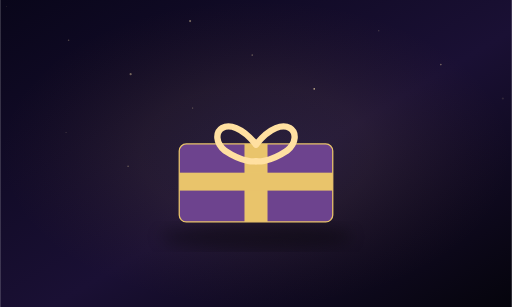
t = 0.00 s
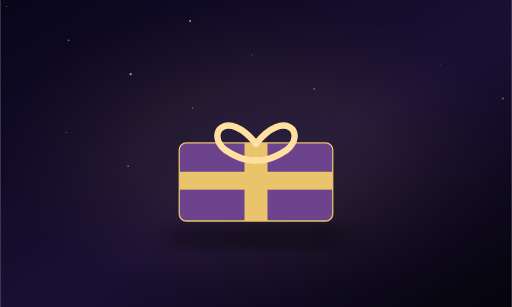
t = 0.65 s
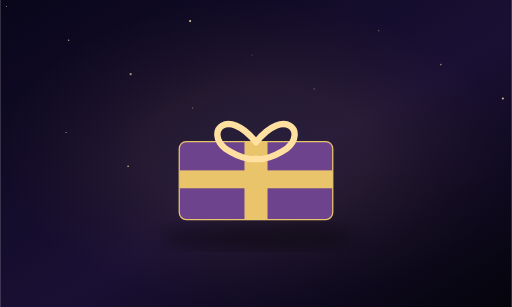
t = 1.63 s
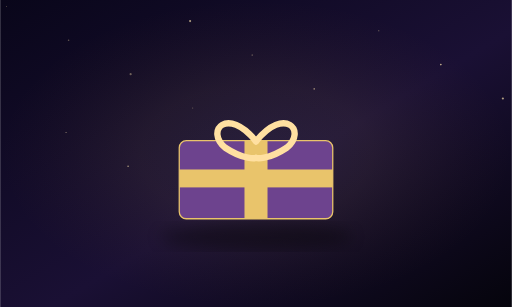
t = 2.25 s
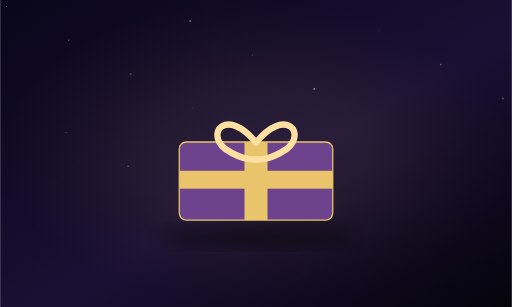
t = 3.15 s
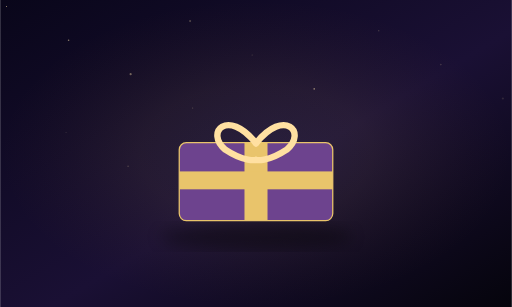
t = 3.60 s

The animated SVG that drew these frames (rendered in a browser with its animation timeline set to each time). Animation: 15 SMIL elements (animate=14,animateTransform=1); one cycle of 4.50 s, repeats indefinitely.

<?xml version="1.0" encoding="UTF-8"?>
<svg xmlns="http://www.w3.org/2000/svg" viewBox="0 0 800 480">
<defs>
<linearGradient id="bg" x1="0" y1="0" x2="1" y2="1"><stop stop-color="#09061a"/><stop offset=".55" stop-color="#1a1034"/><stop offset="1" stop-color="#05040c"/></linearGradient>
<radialGradient id="goldGlow"><stop stop-color="#fff0bd"/><stop offset=".45" stop-color="#e7be68"/><stop offset="1" stop-color="#a66b24" stop-opacity="0"/></radialGradient>
<filter id="glow"><feGaussianBlur stdDeviation="3" result="b"/><feMerge><feMergeNode in="b"/><feMergeNode in="SourceGraphic"/></feMerge></filter>
<filter id="blur"><feGaussianBlur stdDeviation="12"/></filter>
</defs>
<rect width="800" height="480" fill="url(#bg)"/>
<rect width="800" height="480" fill="url(#goldGlow)" opacity=".07"/>

<circle cx="10" cy="10" r="0.8" fill="#ffe7ae" opacity=".2"><animate attributeName="opacity" values=".12;.85;.12" dur="2.6s" begin="0.0s" repeatCount="indefinite"/></circle><circle cx="107" cy="63" r="1.25" fill="#ffe7ae" opacity=".2"><animate attributeName="opacity" values=".12;.85;.12" dur="3.1s" begin="-0.35s" repeatCount="indefinite"/></circle><circle cx="204" cy="116" r="1.7000000000000002" fill="#ffe7ae" opacity=".2"><animate attributeName="opacity" values=".12;.85;.12" dur="3.6s" begin="-0.7s" repeatCount="indefinite"/></circle><circle cx="301" cy="169" r="0.8" fill="#ffe7ae" opacity=".2"><animate attributeName="opacity" values=".12;.85;.12" dur="4.1s" begin="-1.0499999999999998s" repeatCount="indefinite"/></circle><circle cx="398" cy="222" r="1.25" fill="#ffe7ae" opacity=".2"><animate attributeName="opacity" values=".12;.85;.12" dur="4.6s" begin="-1.4s" repeatCount="indefinite"/></circle><circle cx="495" cy="275" r="1.7000000000000002" fill="#ffe7ae" opacity=".2"><animate attributeName="opacity" values=".12;.85;.12" dur="5.1s" begin="-1.75s" repeatCount="indefinite"/></circle><circle cx="592" cy="48" r="0.8" fill="#ffe7ae" opacity=".2"><animate attributeName="opacity" values=".12;.85;.12" dur="2.6s" begin="-2.0999999999999996s" repeatCount="indefinite"/></circle><circle cx="689" cy="101" r="1.25" fill="#ffe7ae" opacity=".2"><animate attributeName="opacity" values=".12;.85;.12" dur="3.1s" begin="-2.4499999999999997s" repeatCount="indefinite"/></circle><circle cx="786" cy="154" r="1.7000000000000002" fill="#ffe7ae" opacity=".2"><animate attributeName="opacity" values=".12;.85;.12" dur="3.6s" begin="0.0s" repeatCount="indefinite"/></circle><circle cx="103" cy="207" r="0.8" fill="#ffe7ae" opacity=".2"><animate attributeName="opacity" values=".12;.85;.12" dur="4.1s" begin="-0.35s" repeatCount="indefinite"/></circle><circle cx="200" cy="260" r="1.25" fill="#ffe7ae" opacity=".2"><animate attributeName="opacity" values=".12;.85;.12" dur="4.6s" begin="-0.7s" repeatCount="indefinite"/></circle><circle cx="297" cy="33" r="1.7000000000000002" fill="#ffe7ae" opacity=".2"><animate attributeName="opacity" values=".12;.85;.12" dur="5.1s" begin="-1.0499999999999998s" repeatCount="indefinite"/></circle><circle cx="394" cy="86" r="0.8" fill="#ffe7ae" opacity=".2"><animate attributeName="opacity" values=".12;.85;.12" dur="2.6s" begin="-1.4s" repeatCount="indefinite"/></circle><circle cx="491" cy="139" r="1.25" fill="#ffe7ae" opacity=".2"><animate attributeName="opacity" values=".12;.85;.12" dur="3.1s" begin="-1.75s" repeatCount="indefinite"/></circle>
<ellipse cx="400" cy="370" rx="150" ry="20" fill="#000" opacity=".35" filter="url(#blur)"/>
<g><animateTransform attributeName="transform" type="translate" values="0 0;0 -5;0 0" dur="4.5s" repeatCount="indefinite"/>
<rect x="280" y="225" width="240" height="122" rx="11" fill="#6d438e" stroke="#e9c46b" stroke-width="2"/><rect x="382" y="225" width="36" height="122" fill="#e9c46b"/><rect x="280" y="270" width="240" height="28" fill="#e9c46b"/>
<path d="M400 226 C355 170 320 210 352 236 C382 256 400 252 400 252" fill="none" stroke="#ffe0a1" stroke-width="10" stroke-linecap="round"/>
<path d="M400 226 C445 170 480 210 448 236 C418 256 400 252 400 252" fill="none" stroke="#ffe0a1" stroke-width="10" stroke-linecap="round"/></g>
</svg>
